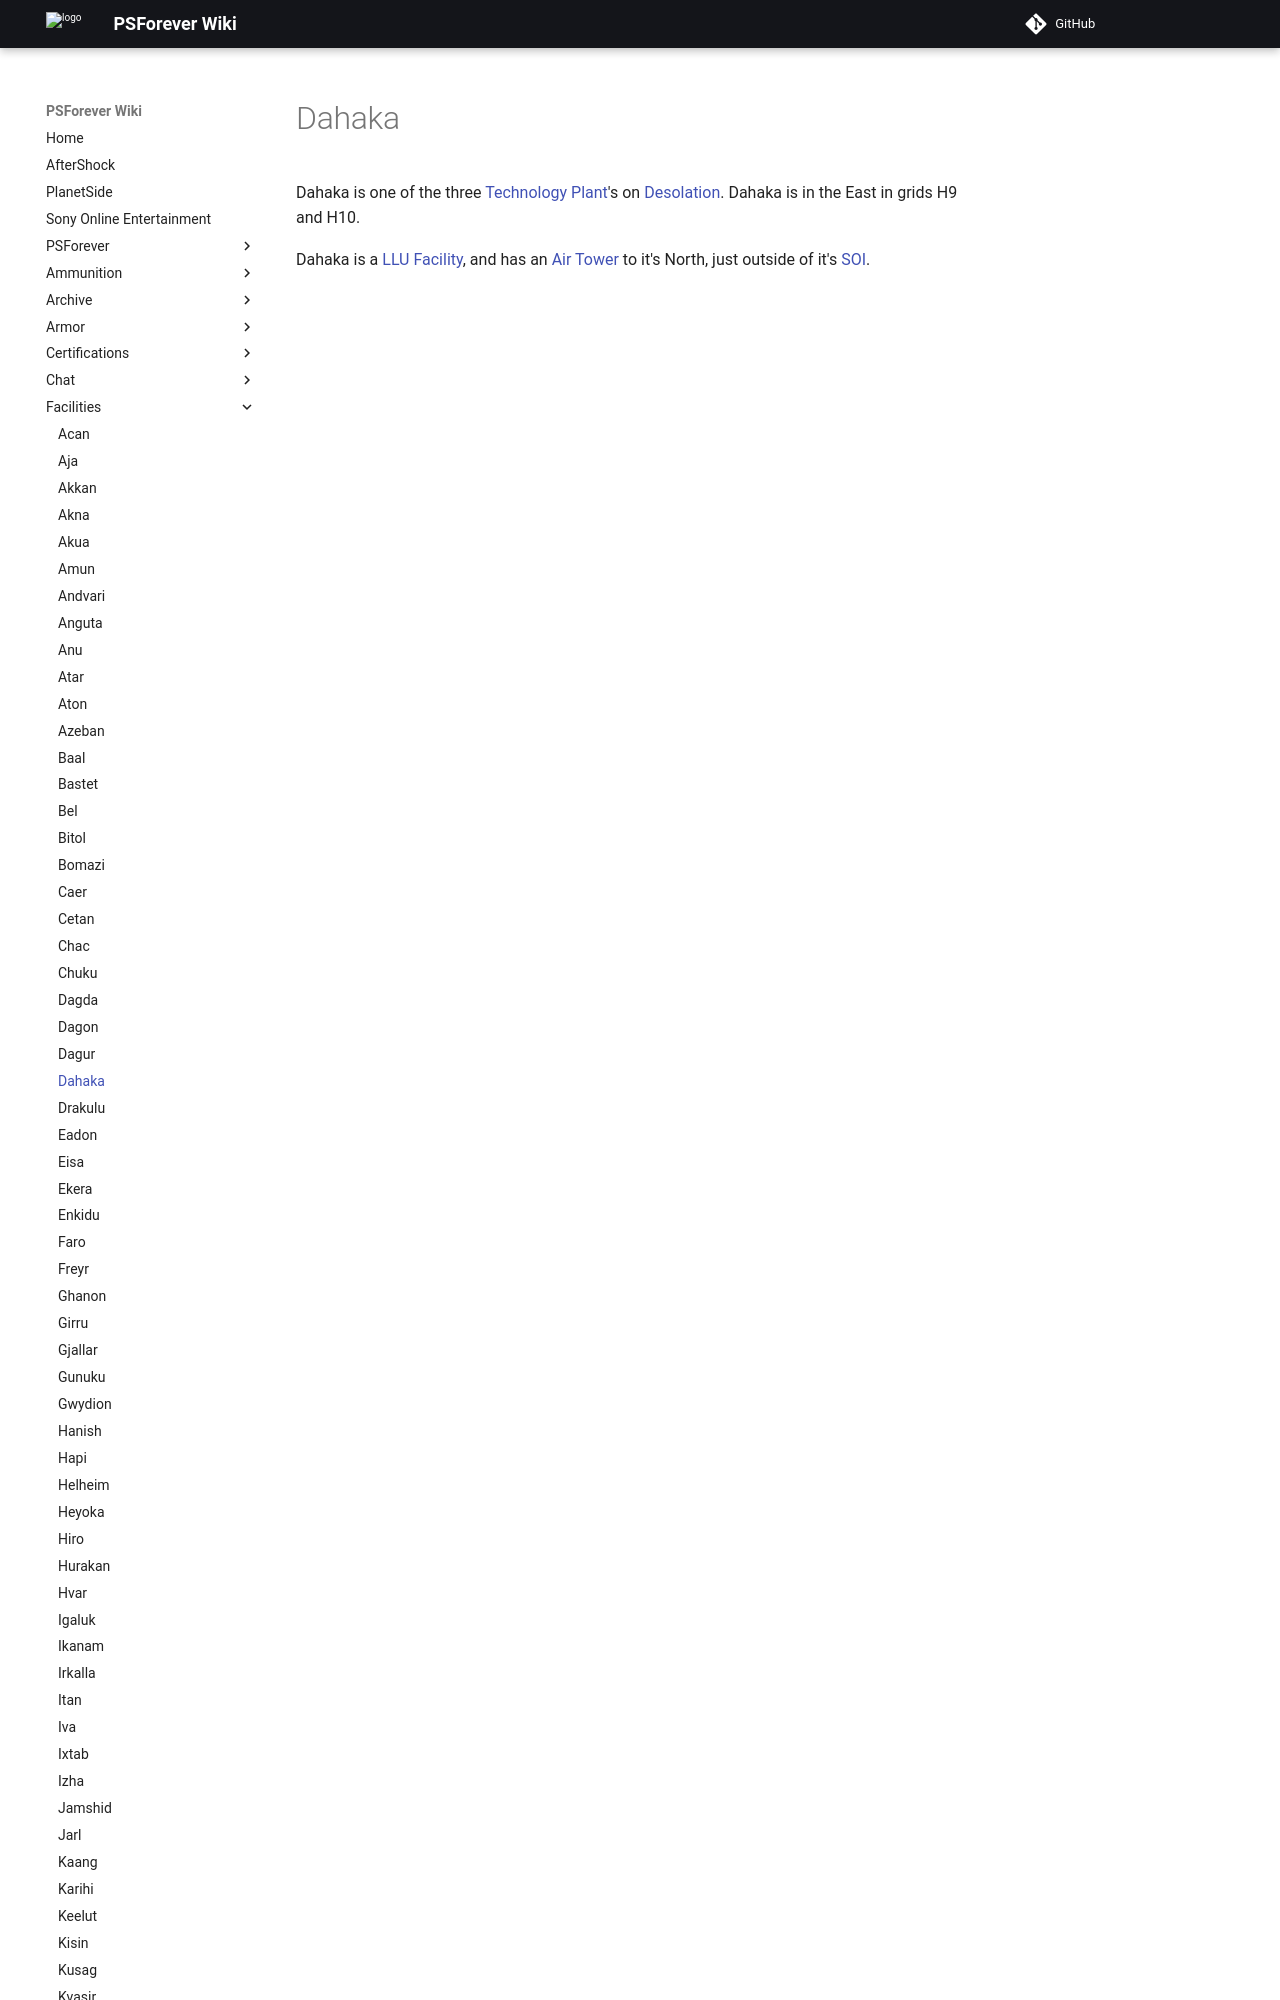

repository: psforever/wiki · page: facilities/Dahaka/index.html · generator: mkdocs

# Dahaka

Dahaka is one of the three
[Technology Plant](../locations/Technology_Plant.md)'s on
[Desolation](../locations/Oshur.md#Desolation). Dahaka is in the East in grids
H9 and H10.

Dahaka is a [LLU](../ter
